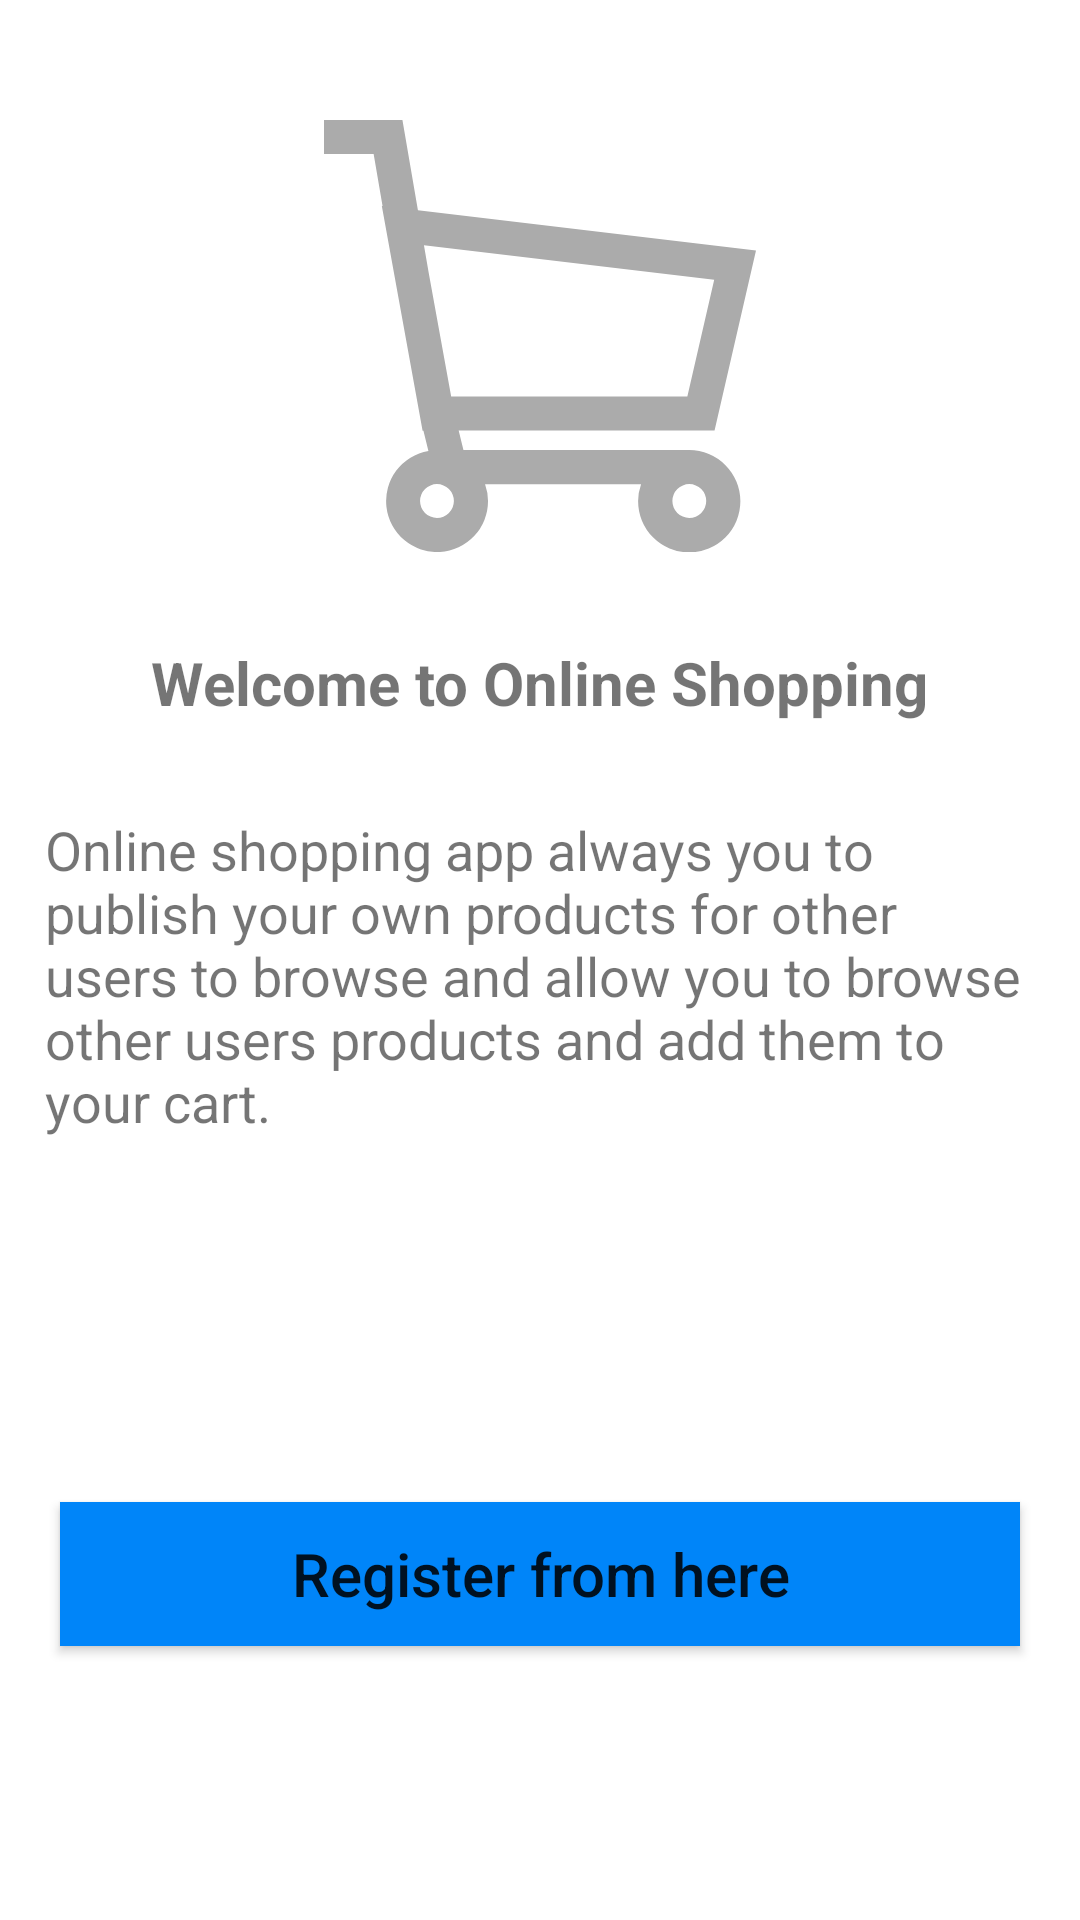

This screen was rendered from an Android layout file. Write that file and the resources it references.
<!-- AndroidManifest.xml: application theme Theme.OnlineShoppingAppProject -->
<!-- res/layout/activity_welcome.xml -->
<?xml version="1.0" encoding="utf-8"?>
<androidx.constraintlayout.widget.ConstraintLayout xmlns:android="http://schemas.android.com/apk/res/android"
    xmlns:app="http://schemas.android.com/apk/res-auto"
    xmlns:tools="http://schemas.android.com/tools"
    android:layout_width="match_parent"
    android:layout_height="match_parent"
    tools:context=".Activities.WelcomeActivity">


    <ImageView
        android:id="@+id/imageView2"
        android:layout_width="0dp"
        android:layout_height="0dp"
        android:layout_marginTop="40dp"
        android:src="@drawable/cart_icon"
        app:layout_constraintDimensionRatio="1"
        app:layout_constraintLeft_toLeftOf="parent"
        app:layout_constraintRight_toRightOf="parent"
        app:layout_constraintTop_toTopOf="parent"
        app:layout_constraintWidth_percent="0.4" />


    <TextView
        android:id="@+id/textView"
        android:layout_width="wrap_content"
        android:layout_height="wrap_content"
        android:layout_marginTop="30dp"
        android:text="Welcome to Online Shopping"
        android:textSize="20sp"
        android:textStyle="bold"
        app:layout_constraintEnd_toEndOf="parent"
        app:layout_constraintStart_toStartOf="parent"
        app:layout_constraintTop_toBottomOf="@+id/imageView2" />

    <TextView
        android:id="@+id/textView2"
        android:layout_width="0dp"
        android:layout_height="wrap_content"
        android:layout_marginStart="15dp"
        android:layout_marginTop="30dp"
        android:layout_marginEnd="15dp"
        android:text="Online shopping app always you to publish your own products
for other users to browse and allow you to browse other users products and add them to your cart."
        android:textSize="18sp"
        app:layout_constraintEnd_toEndOf="parent"
        app:layout_constraintStart_toStartOf="parent"
        app:layout_constraintTop_toBottomOf="@+id/textView" />

    <Button
        android:id="@+id/toRegisterBtn"
        android:layout_width="match_parent"
        android:layout_height="wrap_content"
        android:layout_marginStart="20dp"
        android:layout_marginTop="30dp"
        android:layout_marginEnd="20dp"
        android:background="#0085F9"
        android:text="Register from here"
        android:textAllCaps="false"
        android:textSize="20sp"
        app:layout_constraintBottom_toBottomOf="parent"
        app:layout_constraintEnd_toEndOf="parent"
        app:layout_constraintStart_toStartOf="parent"
        app:layout_constraintTop_toBottomOf="@+id/textView2" />
</androidx.constraintlayout.widget.ConstraintLayout>
<!-- resources referenced by this layout -->
<resources>
  <!-- drawable cart_icon (drawable) -->
  <vector xmlns:android="http://schemas.android.com/apk/res/android"
      android:width="21.2dp"
      android:height="21.2dp"
      android:viewportWidth="21.2"
      android:viewportHeight="21.2">
    <path
        android:pathData="M17.926,16.2L6.843,16.2l-0.235,-0.957L19.166,15.243l2.034,-8.834L4.609,4.423 3.849,0L0,0L0,1.671L2.436,1.671l0.437,2.545 -0.035,0 2,11.029h0.042l0.244,0.994A2.5,2.5 0,1 0,8.049 18.7a2.47,2.47 0,0 0,-0.145 -0.83h7.656a2.48,2.48 0,0 0,-0.145 0.83A2.509,2.509 0,1 0,17.926 16.2ZM4.905,6.141l14.244,1.7 -1.318,5.725L6.241,13.566l-1.108,-6.1ZM5.541,19.528a0.83,0.83 0,1 1,0.833 -0.831A0.833,0.833 0,0 1,5.541 19.529ZM17.924,19.528a0.83,0.83 0,1 1,0.833 -0.831A0.832,0.832 0,0 1,17.926 19.529Z"
        android:fillColor="#ababab"/>
  </vector>
  <style name="Theme.OnlineShoppingAppProject" parent="Theme.MaterialComponents.DayNight.NoActionBar">
          
          <item name="colorPrimary">@color/purple_500</item>
          <item name="colorPrimaryVariant">@color/purple_700</item>
          <item name="colorOnPrimary">@color/white</item>
          
          <item name="colorSecondary">@color/teal_200</item>
          <item name="colorSecondaryVariant">@color/teal_700</item>
          <item name="colorOnSecondary">@color/black</item>
          
          <item name="android:statusBarColor" tools:targetApi="l">?attr/colorPrimaryVariant</item>
          
      </style>
  <color name="purple_500">#FF6200EE</color>
  <color name="purple_700">#FF3700B3</color>
  <color name="white">#FFFFFFFF</color>
  <color name="teal_200">#FF03DAC5</color>
  <color name="teal_700">#FF018786</color>
  <color name="black">#FF000000</color>
</resources>
